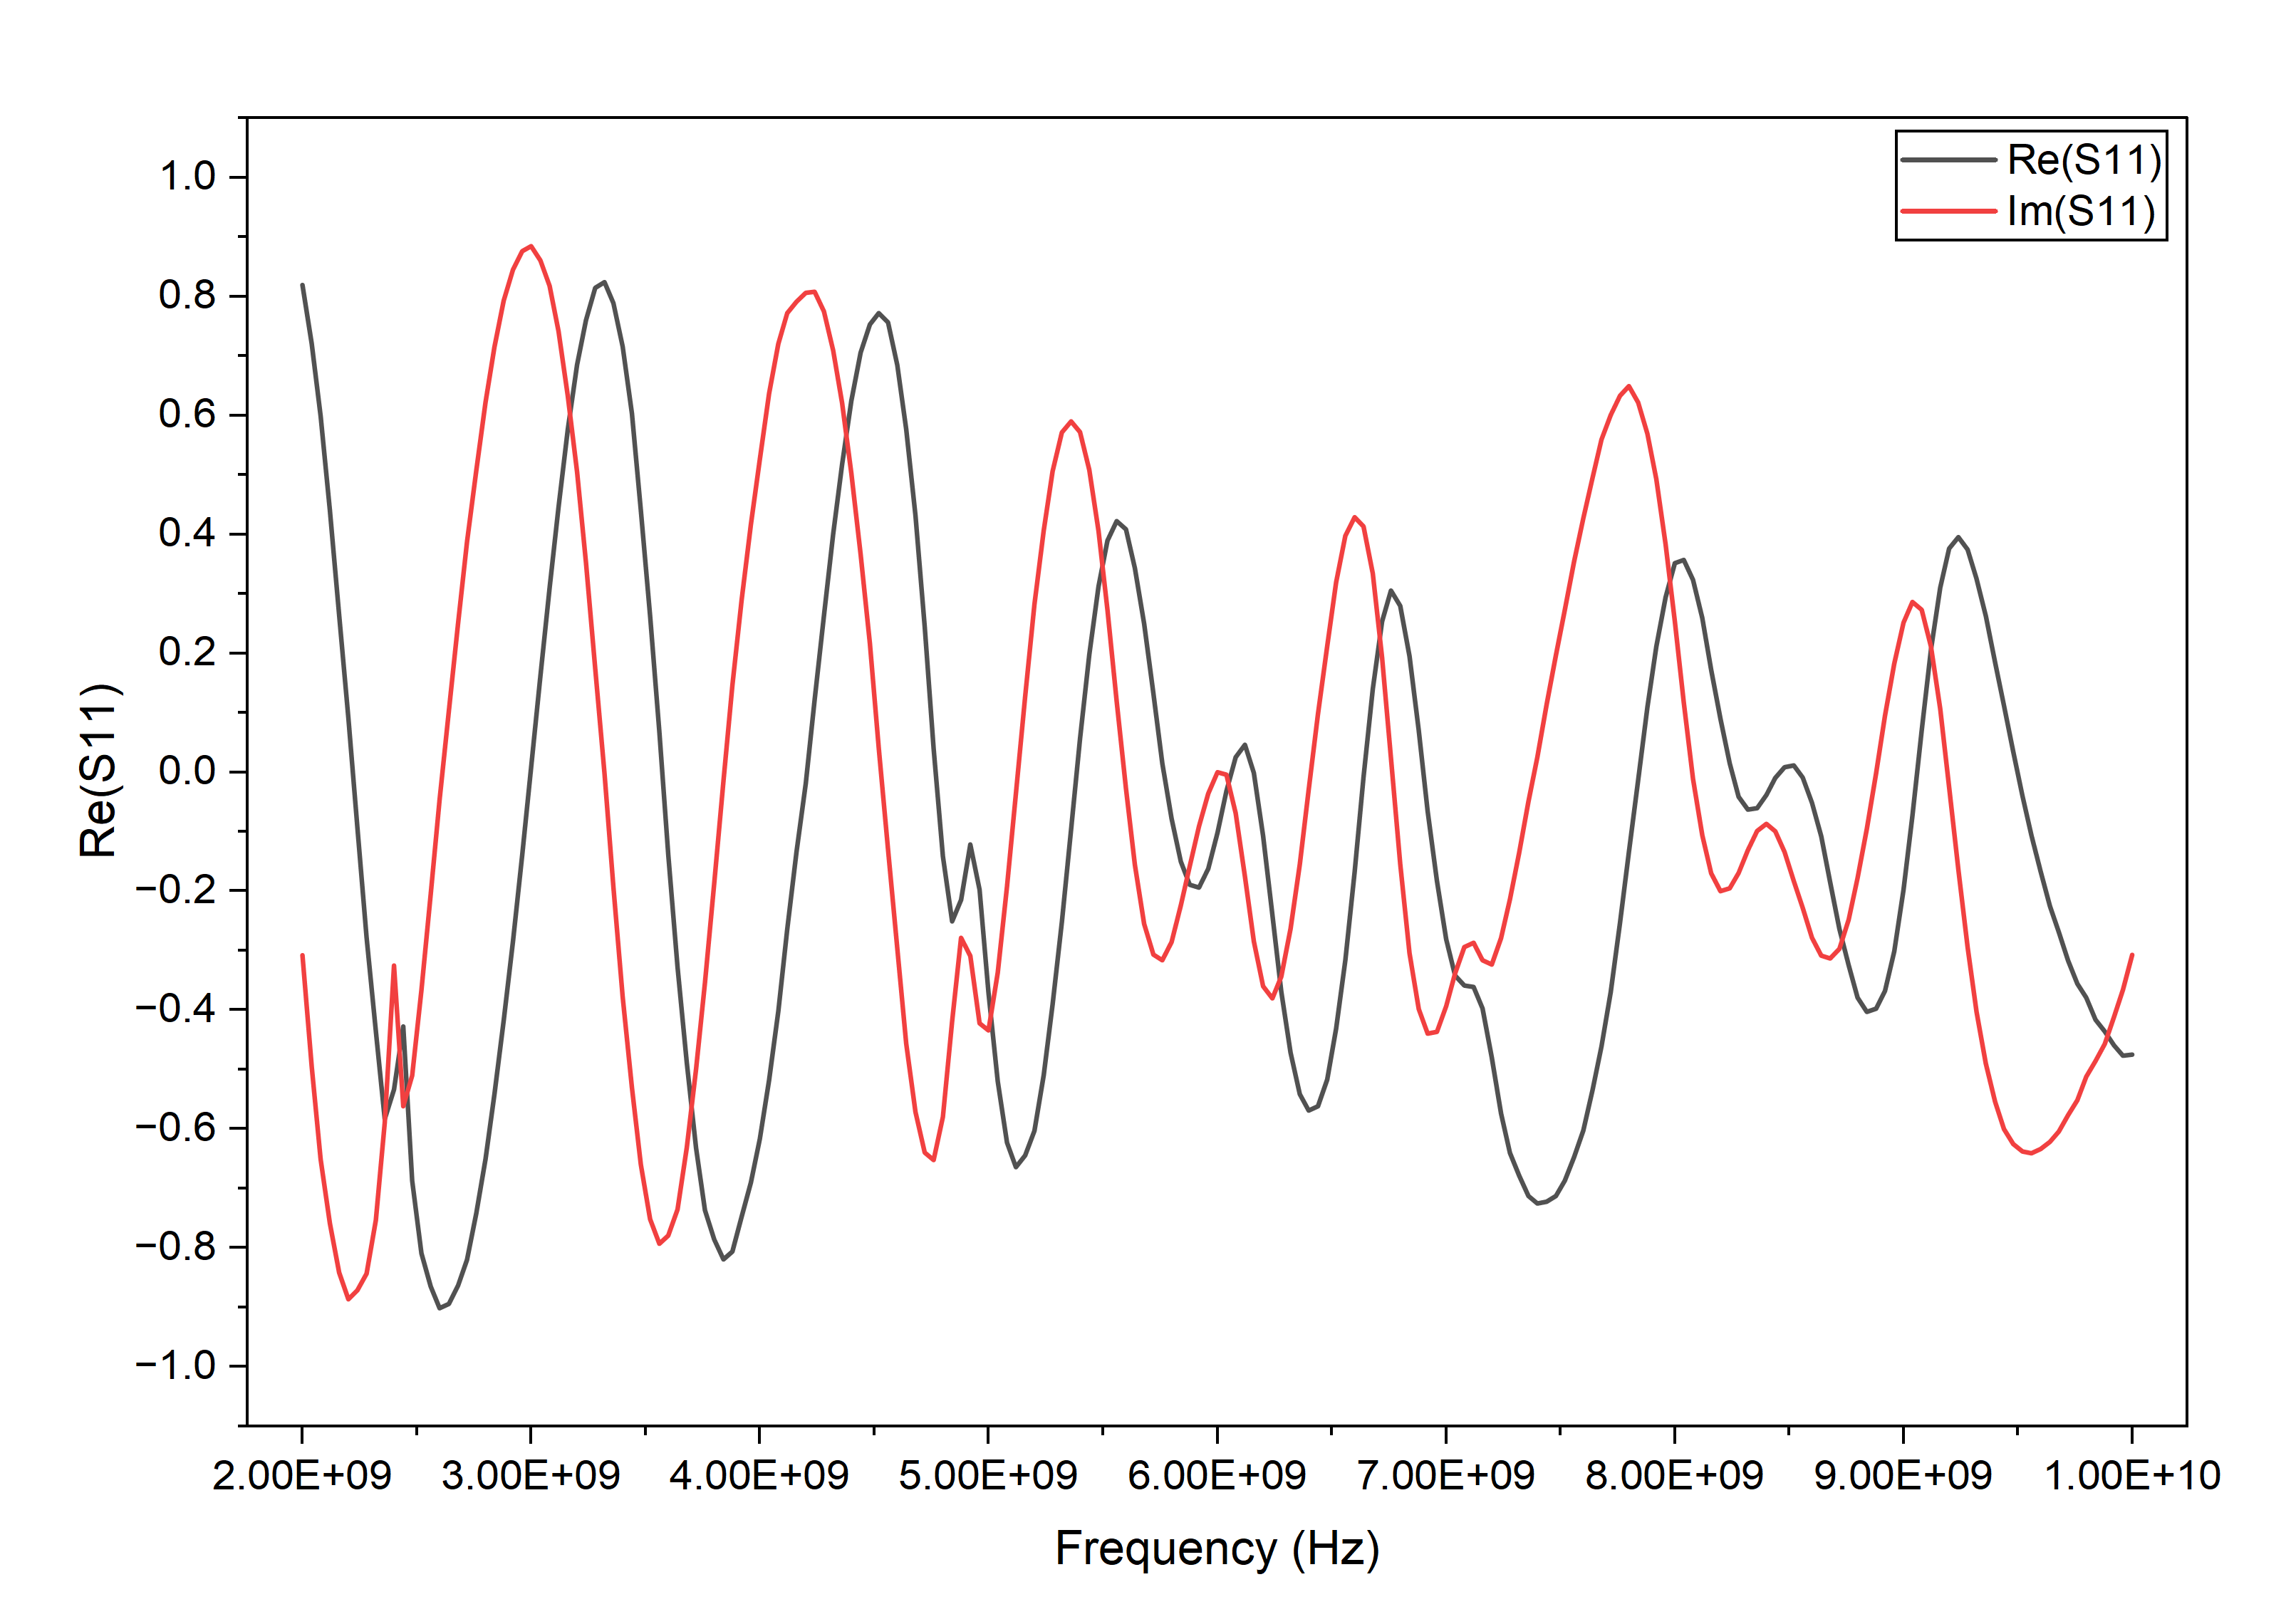

The data file committed next to this chart (first rows):
! FILETYPE CSV
! VERSION 1.0, 1
! TIMESTAMP Sunday, 25 October 2026 21:50:17
! TIMEZONE
! NAME Keysight Technologies
! MODEL N9918A
! SERIAL MY53102237
! FIRMWARE_VERSION A.08.19
! GPS_LATITUDE
! GPS_LONGITUDE
! GPS_TIMESTAMP 0001-01-01 00:00:00Z
! GPS_SECS_SINCE_LAST_READ 0
! CHECKSUM 1449727214
! CORRECTION1 ON U
! DATA Freq, S11
! FREQ UNIT Hz
! XDATA UNIT Real
! YDATA UNIT Imaginary
BEGIN
2000000000, 0.8189, -0.3079
2040000000, 0.72, -0.4958
2080000000, 0.5987, -0.6514
2120000000, 0.4399, -0.7594
2160000000, 0.2636, -0.8415
2200000000, 0.09036, -0.887
2240000000, -0.09175, -0.8719
2280000000, -0.278, -0.8435
2320000000, -0.4358, -0.7537
2360000000, -0.5836, -0.5897
2400000000, -0.5337, -0.3255
2440000000, -0.4281, -0.5621
2480000000, -0.6874, -0.5106
2520000000, -0.8097, -0.3671
2560000000, -0.8653, -0.2057
2600000000, -0.9017, -0.04657
2640000000, -0.8945, 0.1025
2680000000, -0.8633, 0.2507
2720000000, -0.8203, 0.387
2760000000, -0.7422, 0.5068
2800000000, -0.6511, 0.6223
2840000000, -0.5416, 0.7151
2880000000, -0.4178, 0.7928
2920000000, -0.2851, 0.8446
2960000000, -0.1394, 0.8757
3000000000, 0.007862, 0.8843
3040000000, 0.1614, 0.8603
3080000000, 0.3103, 0.8174
3120000000, 0.4459, 0.7415
3160000000, 0.5763, 0.6325
3200000000, 0.6849, 0.5047
3240000000, 0.7596, 0.3518
3280000000, 0.8143, 0.1736
3320000000, 0.8242, -0.002941
3360000000, 0.7886, -0.1939
3400000000, 0.7156, -0.3783
3440000000, 0.6026, -0.5313
3480000000, 0.44, -0.6602
3520000000, 0.2624, -0.7518
3560000000, 0.0675, -0.7933
3600000000, -0.139, -0.7795
3640000000, -0.3279, -0.7358
... 160 more rows
